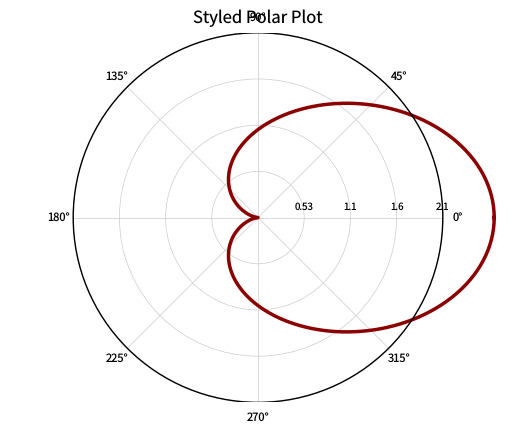

Write the Python code that produced this figure. (Note: this script raises an exception after producing the figure.)
"""polar-styled.py — Reference for examples/polar-styled.lisp"""
import matplotlib
matplotlib.use('Agg')
import matplotlib.pyplot as plt
from matplotlib.patches import Ellipse
import numpy as np

plt.rcParams['savefig.dpi'] = 100
plt.rcParams['text.hinting'] = 'none'

# CL axes display bbox: position [0.125, 0.11, 0.775, 0.77] on 640x480
DW = 0.775 * 640
DH = 0.77 * 480
RADIUS_PX = 0.5 * min(DW, DH)
RX = RADIUS_PX / DW
RY = RADIUS_PX / DH
CX, CY = 0.5, 0.5


def draw_polar_background(ax, r_max):
    """Replicate CL polar-axes grid/labels in unit-space [0,1]x[0,1] coordinates."""
    bg = Ellipse((CX, CY), 2*RX, 2*RY, facecolor='white', edgecolor='none', zorder=0)
    ax.add_patch(bg)
    for frac in [0.25, 0.5, 0.75, 1.0]:
        g = Ellipse((CX, CY), 2*RX*frac, 2*RY*frac, fill=False,
                     edgecolor=(0.8, 0.8, 0.8), linewidth=0.5, zorder=1)
        ax.add_patch(g)
    for deg in range(0, 360, 45):
        rad = np.radians(deg)
        ax.plot([CX, CX + RX * np.cos(rad)], [CY, CY + RY * np.sin(rad)],
                color=(0.8, 0.8, 0.8), linewidth=0.5, zorder=1)
    boundary = Ellipse((CX, CY), 2*RX, 2*RY, fill=False,
                        edgecolor='black', linewidth=1.0, zorder=3)
    ax.add_patch(boundary)
    lrx = 1.08 * RADIUS_PX / DW
    lry = 1.08 * RADIUS_PX / DH
    for i, lbl in enumerate(['0\u00b0', '45\u00b0', '90\u00b0', '135\u00b0', '180\u00b0', '225\u00b0', '270\u00b0', '315\u00b0']):
        rad = np.radians(i * 45)
        ax.text(CX + lrx * np.cos(rad), CY + lry * np.sin(rad),
                lbl, ha='center', va='center', fontsize=8, zorder=4)
    for frac in [0.25, 0.5, 0.75, 1.0]:
        r_tick = r_max * frac
        ax.text(CX + frac * RX, CY + 5.0 / DH,
                f'{r_tick:.2G}', ha='center', va='bottom', fontsize=7, zorder=4)


fig, ax = plt.subplots(figsize=(6.4, 4.8))
ax.set_position([0.125, 0.11, 0.775, 0.77])
ax.axis('off')
ax.set_xlim(0, 1)
ax.set_ylim(0, 1)

theta = np.linspace(0, 2 * np.pi, 201)
r = 1.0 + np.cos(theta)
r_max = float(np.max(np.abs(r))) * 1.05

draw_polar_background(ax, r_max)

# CL polar-affine: scale = 0.5/r_max, translate = (0.5, 0.5)
x_data = r * np.cos(theta) * 0.5 / r_max + 0.5
y_data = r * np.sin(theta) * 0.5 / r_max + 0.5
ax.plot(x_data, y_data, color='darkred', linewidth=2.5, zorder=2)

title_pad_px = 6.0 * (100.0 / 72.0) + 1.0
y_title = 1.0 + title_pad_px / DH
ax.text(0.5, y_title, 'Styled Polar Plot',
        transform=ax.transAxes, ha='center', va='baseline', fontsize=12)

fig.savefig('reference_images/polar-styled.png')
print('Saved reference_images/polar-styled.png')
